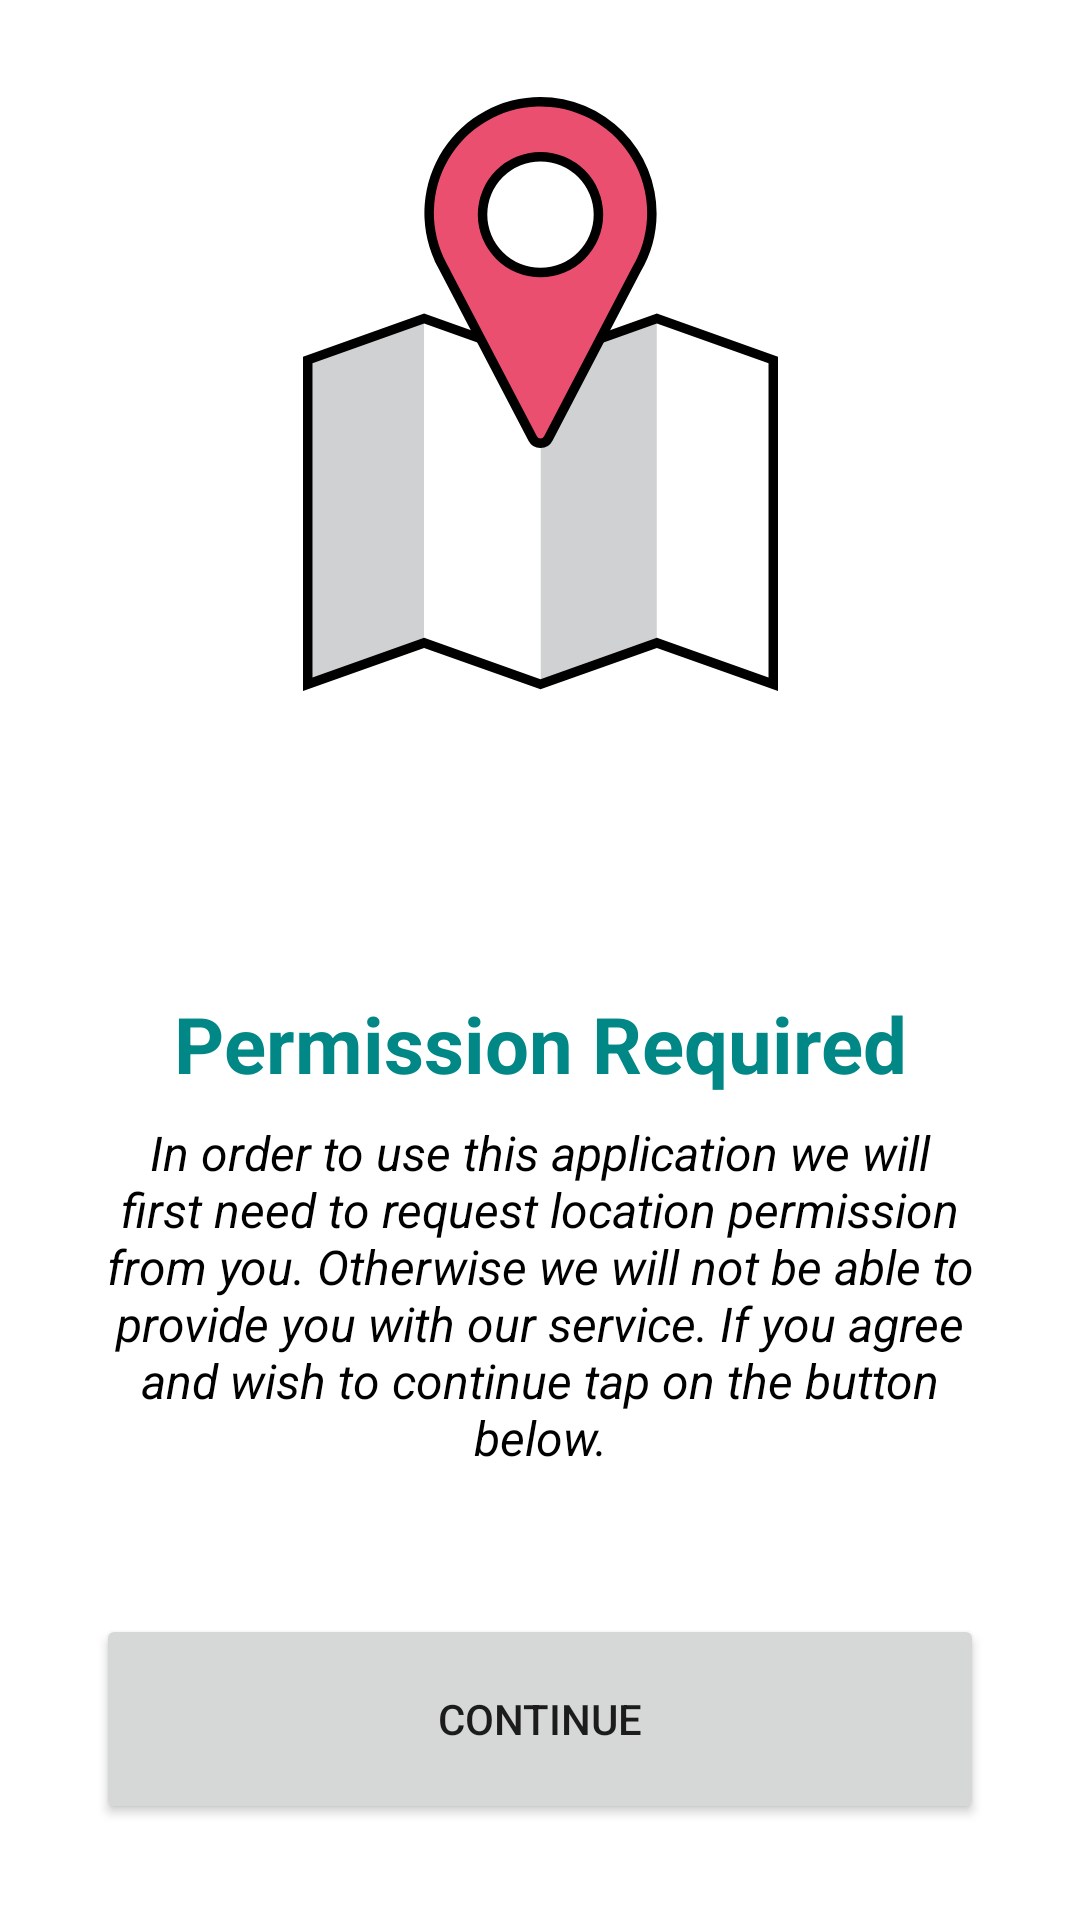

Here is an Android app screen rendered from its layout file. Give the layout XML and the strings, colors and styles it references.
<!-- AndroidManifest.xml: application theme Theme.NearPlacesTest99Minutes -->
<!-- res/layout/fragment_permission.xml -->
<?xml version="1.0" encoding="utf-8"?>
<androidx.constraintlayout.widget.ConstraintLayout xmlns:android="http://schemas.android.com/apk/res/android"
xmlns:app="http://schemas.android.com/apk/res-auto"
xmlns:tools="http://schemas.android.com/tools"
android:layout_width="match_parent"
android:layout_height="match_parent"
tools:context=".ui.permission.PermissionFragment">


<Button
    android:id="@+id/continue_button"
    android:layout_width="0dp"
    android:layout_height="70dp"
    android:layout_marginStart="32dp"
    android:layout_marginEnd="32dp"
    android:layout_marginBottom="32dp"
    android:text="@string/continue_btn"
    app:layout_constraintBottom_toBottomOf="parent"
    app:layout_constraintEnd_toEndOf="parent"
    app:layout_constraintStart_toStartOf="parent" />

<TextView
    android:id="@+id/permission_description_textView"
    android:layout_width="0dp"
    android:layout_height="wrap_content"
    android:layout_marginBottom="48dp"
    android:text="@string/permission_description"
    android:textAlignment="center"
    android:textColor="@color/black"
    android:textSize="16sp"
    android:textStyle="italic"
    app:layout_constraintBottom_toTopOf="@+id/continue_button"
    app:layout_constraintEnd_toEndOf="@+id/continue_button"
    app:layout_constraintStart_toStartOf="@+id/continue_button" />

    <TextView
        android:id="@+id/permission_required_textView"
        android:layout_width="0dp"
        android:layout_height="wrap_content"
        android:layout_marginBottom="8dp"
        android:text="@string/permission_required"
        android:textAlignment="center"
        android:textColor="@color/teal_700"
        android:textSize="26sp"
        android:textStyle="bold"
        app:layout_constraintBottom_toTopOf="@+id/permission_description_textView"
        app:layout_constraintEnd_toEndOf="@+id/permission_description_textView"
        app:layout_constraintStart_toStartOf="@+id/permission_description_textView" />

<ImageView
    android:id="@+id/welcome_imageView"
    android:layout_width="wrap_content"
    android:layout_height="wrap_content"
    android:layout_marginBottom="100dp"
    android:src="@drawable/ic_welcome_image"
    app:layout_constraintBottom_toTopOf="@+id/permission_required_textView"
    app:layout_constraintEnd_toEndOf="@+id/permission_required_textView"
    app:layout_constraintStart_toStartOf="@+id/permission_required_textView" />
</androidx.constraintlayout.widget.ConstraintLayout>
<!-- resources referenced by this layout -->
<resources>
  <!-- drawable ic_welcome_image: vector/xml drawable (drawable, 2132 chars, omitted) -->
  <string name="continue_btn">Continue</string>
  <string name="permission_description">In order to use this application we will first need to request location permission from you. Otherwise we will not be able to provide you with our service. If you agree and wish to continue tap on the button below.</string>
  <string name="permission_required">Permission Required</string>
  <style name="Theme.NearPlacesTest99Minutes" parent="Theme.MaterialComponents.DayNight.DarkActionBar">
          
          <item name="colorPrimary">@color/purple_500</item>
          <item name="colorPrimaryVariant">@color/purple_700</item>
          <item name="colorOnPrimary">@color/white</item>
          
          <item name="colorSecondary">@color/teal_200</item>
          <item name="colorSecondaryVariant">@color/teal_700</item>
          <item name="colorOnSecondary">@color/black</item>
          
          <item name="android:statusBarColor" tools:targetApi="l">?attr/colorPrimaryVariant</item>
          
      </style>
  <!-- not gathered from this repository: default colours our renderer supplied (Android Studio template values) -->
  <color name="purple_500">#FF6200EE</color>
  <color name="purple_700">#FF3700B3</color>
  <color name="teal_200">#FF03DAC5</color>
  <color name="teal_700">#FF018786</color>
  <color name="black">#FF000000</color>
  <color name="white">#FFFFFFFF</color>
</resources>
